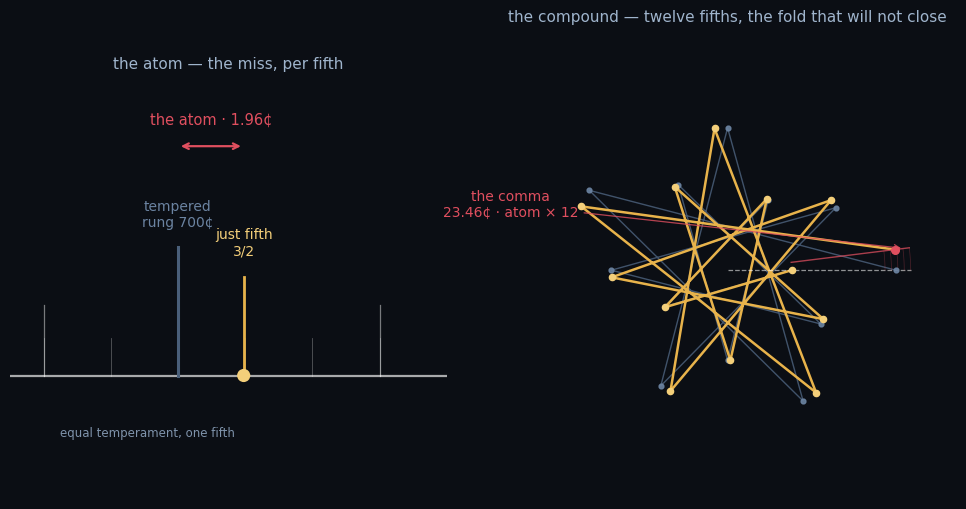

Write Python code to recreate this figure. (Note: this script raises an exception after producing the figure.)
#!/usr/bin/env python3
"""The fold that will not close: twelve fifths, two tunings.

Left panel, the atom: one just fifth (3/2 = 701.955 cents) misses the tempered
rung (700 cents) by ~1.96 cents — the atom of the miss.

Right panel, the compound: a polar spiral of twelve fifths. Tempered (cool) steps
twelve rungs of 7/12 octave and closes exactly on the home radial. Just (amber)
steps 701.955-cent rungs, 7.01955 octaves — 23.46 cents past home, a wedge that
will not close. The comma is the atom, compounded twelvefold.
"""
import numpy as np
import matplotlib
matplotlib.use("Agg")
import matplotlib.pyplot as plt

TEMPERED_FIFTH_OCT = 7.0 / 12.0          # 700 cents
JUST_FIFTH_OCT = np.log2(3.0 / 2.0)      # 701.955 cents
STEPS = 12
CENTS = 1200.0
ATOM_CENTS = (JUST_FIFTH_OCT - TEMPERED_FIFTH_OCT) * CENTS          # ~1.955
COMMA_CENTS = STEPS * ATOM_CENTS                                   # ~23.46

BG = "#0b0e14"
COOL = "#4a5f7a"
COOL_DOT = "#6b83a1"
AMBER = "#e8b34b"
AMBER_DOT = "#f4cf7a"
RED = "#e04f5f"

fig = plt.figure(figsize=(10.4, 5.2), dpi=200)
fig.patch.set_facecolor(BG)

# ---------------- LEFT: the atom ----------------
axL = fig.add_axes([0.05, 0.14, 0.42, 0.72])
axL.set_facecolor(BG)
lo, hi = 695.0, 708.0
# the tempered ruler: one rung every 2 cents, brighter every 10
for c in np.arange(696, 708, 2):
    axL.plot([c, c], [0, 0.16], color="#ffffff", lw=0.6, alpha=0.30, zorder=1)
for c in np.arange(696, 708, 10):
    axL.plot([c, c], [0, 0.30], color="#ffffff", lw=0.9, alpha=0.45, zorder=1)
axL.plot([lo, hi], [0, 0], color="#ffffff", lw=1.6, alpha=0.65, zorder=1)
# the tempered rung at 700
axL.plot([700.0, 700.0], [0, 0.55], color=COOL, lw=2.2, alpha=1.0, zorder=3)
axL.text(700.0, 0.62, "tempered\nrung 700\u00a2", color=COOL_DOT, fontsize=10,
         ha="center", va="bottom", fontfamily="DejaVu Sans")
# the just fifth lands 1.955 cents sharp
axL.scatter([JUST_FIFTH_OCT * CENTS], [0.0], s=90, color=AMBER_DOT, zorder=4,
            edgecolors="none")
axL.plot([JUST_FIFTH_OCT * CENTS, JUST_FIFTH_OCT * CENTS], [0, 0.42],
         color=AMBER, lw=2.0, zorder=3)
axL.text(JUST_FIFTH_OCT * CENTS, 0.50, "just fifth\n3/2", color=AMBER_DOT,
         fontsize=10, ha="center", va="bottom", fontfamily="DejaVu Sans")
# the atom gap
axL.annotate(
    "",
    xy=(JUST_FIFTH_OCT * CENTS, 0.98), xytext=(700.0, 0.98),
    arrowprops=dict(arrowstyle="<->", color=RED, lw=1.6),
)
axL.text(700.0 + ATOM_CENTS / 2, 1.06, f"the atom \u00b7 {ATOM_CENTS:.2f}\u00a2",
         color=RED, fontsize=10.5, ha="center", va="bottom", fontfamily="DejaVu Sans")
axL.text(696.5, -0.22, "equal temperament, one fifth", color="#7f93ab",
         fontsize=8.5, ha="left", va="top", fontfamily="DejaVu Sans")
axL.set_xlim(lo, hi)
axL.set_ylim(-0.35, 1.25)
axL.set_xticks([])
axL.set_yticks([])
for s in axL.spines.values():
    s.set_visible(False)
axL.set_title("the atom \u2014 the miss, per fifth", color="#9fb4cc",
              fontsize=11, fontfamily="DejaVu Sans", pad=10)

# ---------------- RIGHT: the compound (polar spiral) ----------------
axR = fig.add_axes([0.50, 0.06, 0.48, 0.88], projection="polar")
axR.set_facecolor(BG)

r0, r1 = 0.35, 0.92
k = np.arange(0, STEPS + 1)
r = np.linspace(r0, r1, STEPS + 1)

# tempered: closes exactly on home radial
th_t = 2 * np.pi * TEMPERED_FIFTH_OCT * k
axR.plot(th_t, r, "-", color=COOL, lw=1.0, alpha=0.85)
axR.scatter(th_t, r, s=12, color=COOL_DOT, alpha=0.9, zorder=3)

# just: ends 7.04 deg past home
th_j = 2 * np.pi * JUST_FIFTH_OCT * k
axR.plot(th_j, r, "-", color=AMBER, lw=1.8)
axR.scatter(th_j, r, s=20, color=AMBER_DOT, zorder=4)

# home radial + the comma wedge
axR.plot([0, 0], [0, r1 + 0.08], "--", color="#ffffff", lw=0.9, alpha=0.55)
end_th = 2 * np.pi * JUST_FIFTH_OCT * STEPS - 2 * np.pi * 7   # rad past home
wedge = np.linspace(0, end_th, 60)
for rr in np.linspace(r1 - 0.06, r1 + 0.08, 5):
    axR.plot(wedge, np.full_like(wedge, rr), color=RED, lw=0.5, alpha=0.30)
axR.plot([end_th, end_th], [r0, r1 + 0.08], color=RED, lw=1.0, alpha=0.75)
axR.scatter([end_th], [r1], s=30, color=RED, zorder=6)
axR.annotate(
    f"the comma\n{COMMA_CENTS:.2f}\u00a2 \u00b7 atom \u00d7 12",
    xy=(end_th, r1 + 0.05), xytext=(2.9, 1.22),
    color=RED, fontsize=10, fontfamily="DejaVu Sans",
    ha="center",
    arrowprops=dict(arrowstyle="->", color=RED, lw=0.9, alpha=0.8),
)
axR.set_title("the compound \u2014 twelve fifths, the fold that will not close",
              color="#9fb4cc", fontsize=11, fontfamily="DejaVu Sans", pad=14)
axR.set_xticks([])
axR.set_yticks([])
axR.grid(False)
axR.spines["polar"].set_visible(False)
axR.set_ylim(0, 1.25)

fig.savefig("/home/sprite/slop-salon-vita/assets/atom-comma-spiral.png",
            facecolor=BG, bbox_inches="tight")
print("wrote atom-comma-spiral.png")
